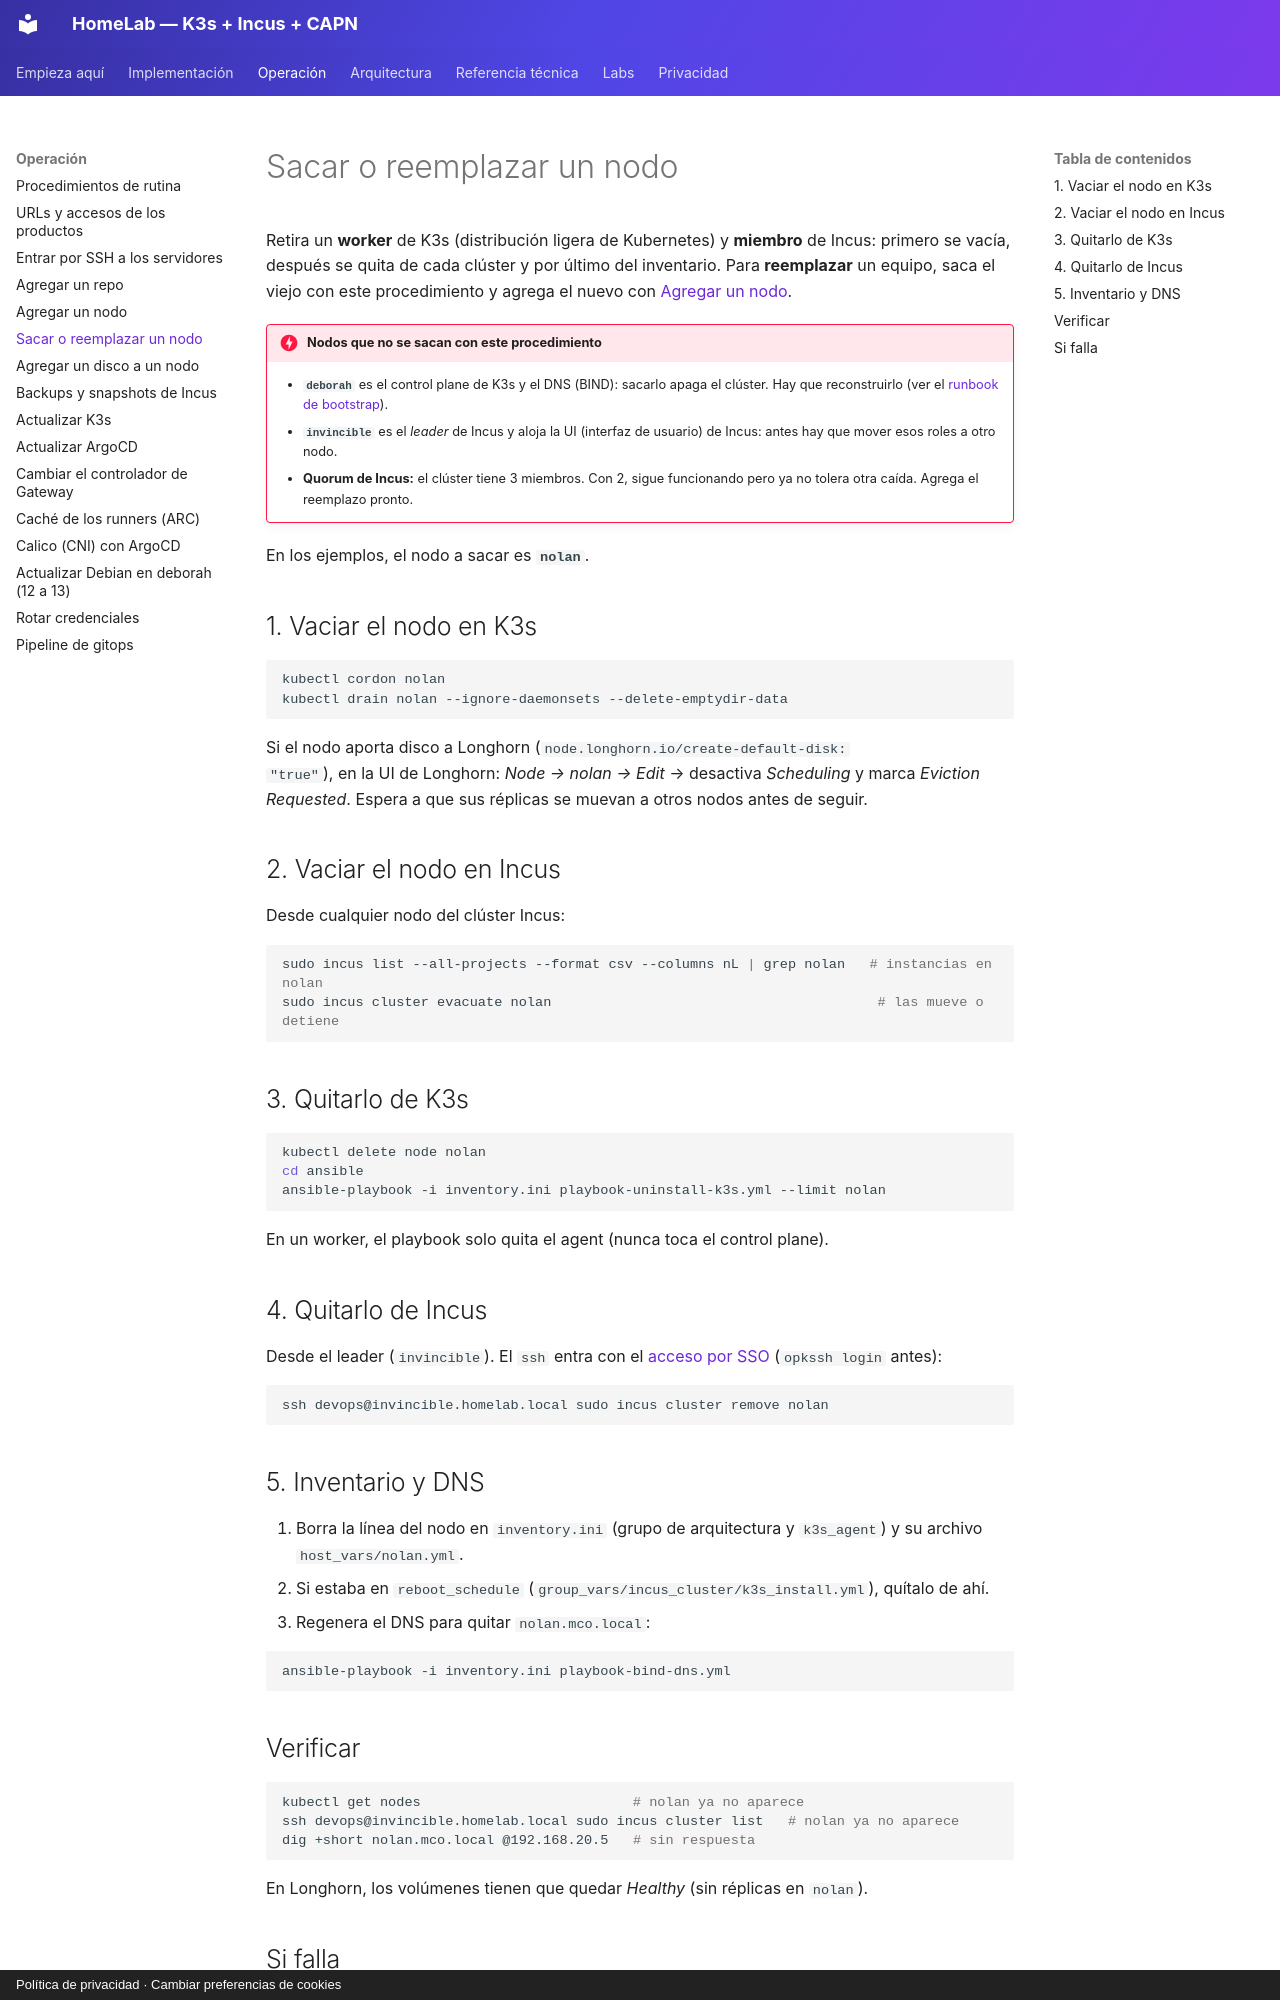

repository: symintel/homelab · page: operacion/sacar-nodo/index.html · generator: mkdocs · copyright: Política de privacidad · Cambiar preferencias de cookies

# Sacar o reemplazar un nodo

Retira un **worker** de K3s (distribución ligera de Kubernetes) y **miembro** de Incus: primero se vacía, después
se quita de cada clúster y por último del inventario. Para **reemplazar** un
equipo, saca el viejo con este procedimiento y agrega el nuevo con
[Agregar un nodo](agregar-nodo.md).

!!! danger "Nodos que no se sacan con este procedimiento"
    - **`deborah`** es el control plane de K3s y el DNS (BIND): sacarlo
      apaga el clúster. Hay que reconstruirlo (ver el
      [runbook de bootstrap](https://github.com/symintel/homelab/blob/main/ansible/bootstrap/README.md)).
    - **`invincible`** es el *leader* de Incus y aloja la UI (interfaz de usuario) de Incus:
      antes hay que mover esos roles a otro nodo.
    - **Quorum de Incus:** el clúster tiene 3 miembros. Con 2, sigue
      funcionando pero ya no tolera otra caída. Agrega el reemplazo pronto.

En los ejemplos, el nodo a sacar es **`nolan`**.

## 1. Vaciar el nodo en K3s

```bash
kubectl cordon nolan
kubectl drain nolan --ignore-daemonsets --delete-emptydir-data
```

Si el nodo aporta disco a Longhorn (`node.longhorn.io/create-default-disk:
"true"`), en la UI de Longhorn: *Node → nolan → Edit* → desactiva
*Scheduling* y marca *Eviction Requested*. Espera a que sus réplicas se
muevan a otros nodos antes de seguir.

## 2. Vaciar el nodo en Incus

Desde cualquier nodo del clúster Incus:

```bash
sudo incus list --all-projects --format csv --columns nL | grep nolan   # instancias en nolan
sudo incus cluster evacuate nolan                                        # las mueve o detiene
```

## 3. Quitarlo de K3s

```bash
kubectl delete node nolan
cd ansible
ansible-playbook -i inventory.ini playbook-uninstall-k3s.yml --limit nolan
```

En un worker, el playbook solo quita el agent (nunca toca el control plane).

## 4. Quitarlo de Incus

Desde el leader (`invincible`). El `ssh` entra con el [acceso por SSO](acceso-ssh.md) (`opkssh login` antes):

```bash
ssh devops@invincible.homelab.local sudo incus cluster remove nolan
```

## 5. Inventario y DNS

1. Borra la línea del nodo en `inventory.ini` (grupo de arquitectura y
   `k3s_agent`) y su archivo `host_vars/nolan.yml`.
2. Si estaba en `reboot_schedule` (`group_vars/incus_cluster/k3s_install.yml`),
   quítalo de ahí.
3. Regenera el DNS para quitar `nolan.mco.local`:

```bash
ansible-playbook -i inventory.ini playbook-bind-dns.yml
```
